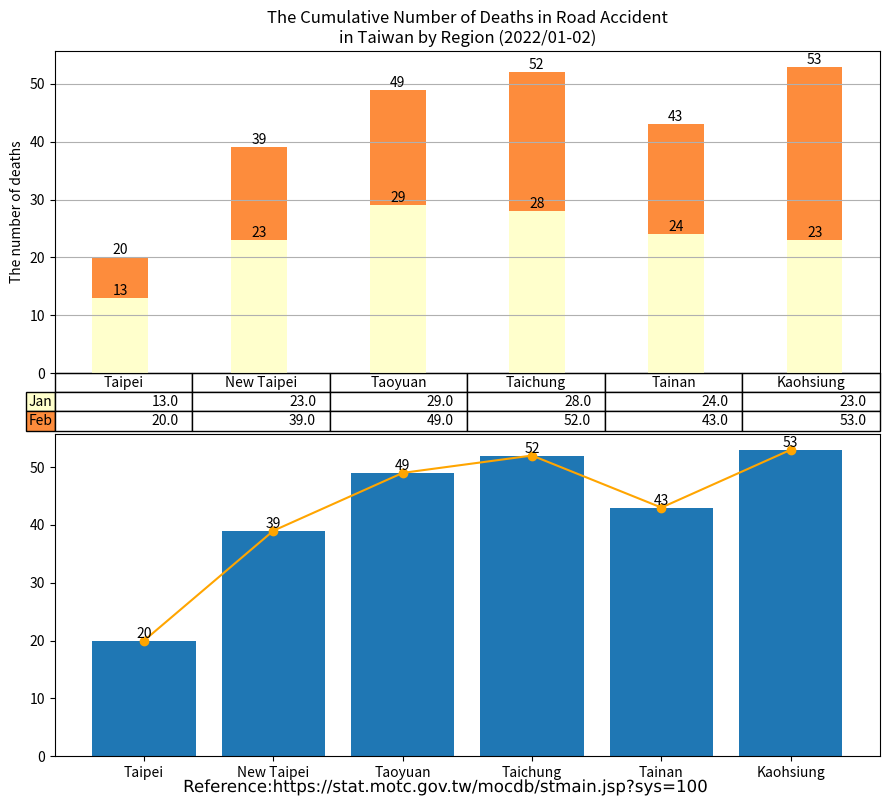

Write the Python code that produced this figure.
import matplotlib.cm as cm
import matplotlib.patheffects as path_effects
import matplotlib.pyplot as plt
import numpy as np
import pandas as pd

administrative_duty = ["Taipei", "New Taipei", "Taoyuan", "Taichung", "Tainan", "Kaohsiung"]

month = ["Jan", "Feb"]

month_as_of_now = ["Jan", "Feb"]

deaths = [[13, 23, 29, 28, 24, 23],  # January
          [7, 16, 20, 24, 19, 30],  # February
          ]

df = pd.DataFrame(data=deaths,
                  index=month_as_of_now,
                  columns=administrative_duty)
print(df)

# Get some pastel shades for the colors[3]

# Matplotlib has a number of built-in colormaps accessible via matplotlib.cm.get_cmap.[4]
cmap = cm.get_cmap("YlOrRd")  # Colormap reference[5]
colors = cmap(np.linspace(0, 0.5, len(month_as_of_now)))
n_rows = len(deaths)

index = np.arange(len(administrative_duty)) + 0.3
bar_width = 0.4

figure, (axes, axes2) = plt.subplots(2, figsize=(9, 8))

# Initialize the vertical-offset for the stacked bar chart.
y_offset = np.zeros(len(administrative_duty))

# Plot bars and create text labels for the table
cell_text = []
for row in range(n_rows):
    plot = axes.bar(index, deaths[row], bar_width, bottom=y_offset, color=colors[row])
    #    axes.bar_label(axes.containers[0], label_type='center')
    y_offset = y_offset + deaths[row]
    cell_text.append([x for x in y_offset])

    i = 0

    # Each iteration of this for loop labels each bar with corresponding value for the given year
    for rectangle in plot:
        height = rectangle.get_height()
        axes.text(rectangle.get_x() + rectangle.get_width() / 2, y_offset[i], '%d' % int(y_offset[i]),
                  horizontalalignment='center', verticalalignment='bottom')

        i = i + 1

# Add a table at the bottom of the axes
the_table = axes.table(cellText=cell_text,
                       rowLabels=month_as_of_now,
                       rowColours=colors,
                       colLabels=administrative_duty,
                       loc='bottom')

# Adjust layout to make room for the table:
plt.subplots_adjust(left=0.2, bottom=0.2)

axes.set_ylabel("The number of deaths")
axes.set_xticks([])
axes.set_title("The Cumulative Number of Deaths in Road Accident\nin Taiwan by Region (2022/01-02)")

axes.grid(True)  # pyplot.grid [1][2]

axes2.bar(administrative_duty, [20, 39, 49, 52, 43, 53])
axes2.bar_label(axes2.containers[0], label_type='edge')
axes2.plot(administrative_duty, [20, 39, 49, 52, 43, 53], '-o', color='orange')

figure.tight_layout()

# matplotlib text [1][2]
text = figure.text(0.5, 0.01,
                   'Reference:https://stat.motc.gov.tw/mocdb/stmain.jsp?sys=100',
                   horizontalalignment='center',
                   verticalalignment='center',
                   size=12,
                   fontproperties='MS Gothic')

text.set_path_effects([path_effects.Normal()])

plt.show()

# References:
# 1. https://matplotlib.org/stable/api/_as_gen/matplotlib.pyplot.grid.html
# 2. https://matplotlib.org/stable/gallery/subplots_axes_and_figures/geo_demo.html#sphx-glr-gallery-subplots-axes-and-figures-geo-demo-py
# 3. https://stackoverflow.com/a/51454824
# 4. https://matplotlib.org/stable/tutorials/colors/colormaps.html
# 5. https://matplotlib.org/stable/gallery/color/colormap_reference.html

# Adapted from: https://matplotlib.org/stable/gallery/misc/table_demo.html
